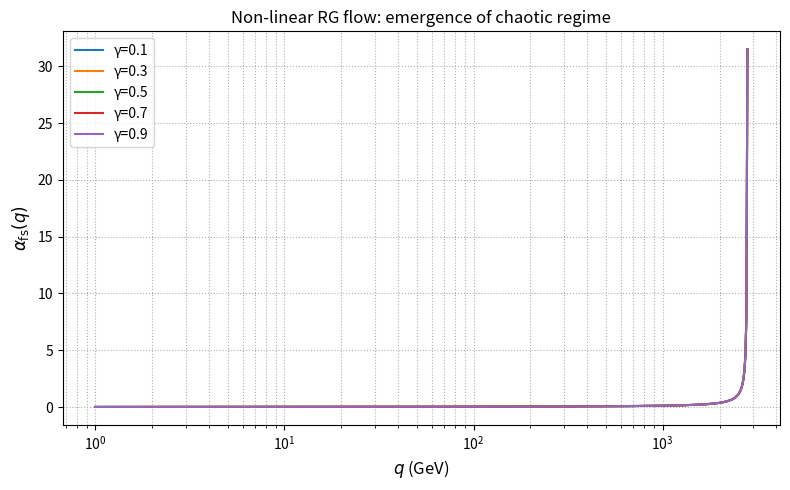

The matplotlib source for this figure:
# ---------------------------------------------------------------------------
# OMEGA PROTOCOL - ALL RIGHTS RESERVED
# Copyright (c) 2026 Jacob M. (jake.s.dev1991@gmail.com | 217-799-8720)
# Usage restricted to academic research and review only. No monetization.
# See LICENSE.txt for full terms.
# ---------------------------------------------------------------------------
import numpy as np
import matplotlib.pyplot as plt
from scipy.integrate import solve_ivp

# --- Non‑linear RG equation ---
def rg_nonlinear(lnq, alpha, beta0=2.0/(3*np.pi), gamma=0.5, alpha_crit=1.0):
    """
    dα/dln q = beta0 * α * (1 - α/alpha_crit) + gamma * α**2 * ln(q**2)
    """
    q2 = np.exp(2*lnq)          # q^2 = e^{2 ln q}
    log_term = np.log(q2)        # ln(q^2)
    dalpha_dlnq = (beta0 * alpha * (1 - alpha/alpha_crit)
                   + gamma * alpha**2 * log_term)
    return dalpha_dlnq

# --- Solve for a range of initial alphas ---
def evolve_alpha(alpha0, lnq_max=10, n_points=1000):
    lnq_span = (0, lnq_max)
    sol = solve_ivp(
        fun=lambda lnq, a: rg_nonlinear(lnq, a),
        t_span=lnq_span,
        y0=[alpha0],
        t_eval=np.linspace(*lnq_span, n_points),
        method='RK45',
        dense_output=True
    )
    return sol.t, sol.y[0]

# --- Scan gamma to find bifurcation ---
def scan_gamma(gammas, alpha0=0.01, lnq_max=10):
    results = {}
    for g in gammas:
        # patch the global gamma used in rg_nonlinear (quick & dirty)
        global _gamma
        _gamma = g
        # wrap rg_nonlinear to capture gamma
        def rg_wrapper(lnq, alpha, beta0=2.0/(3*np.pi), alpha_crit=1.0):
            return rg_nonlinear(lnq, alpha, beta0, _gamma, alpha_crit)
        lnq, alpha = evolve_alpha(alpha0, lnq_max)
        results[g] = (lnq, alpha)
    return results

# --- Plot the flow for several gammas ---
if __name__ == "__main__":
    gammas = [0.1, 0.3, 0.5, 0.7, 0.9]
    data = scan_gamma(gammas, alpha0=0.01, lnq_max=12)

    fig, ax = plt.subplots(figsize=(8,5))
    for g, (lnq, alpha) in data.items():
        ax.plot(np.exp(lnq), alpha, label=f"γ={g:.1f}")

    ax.set_xscale('log')
    ax.set_xlabel(r"$q$ (GeV)", fontsize=12)
    ax.set_ylabel(r"$\alpha_{\rm fs}(q)$", fontsize=12)
    ax.set_title("Non‑linear RG flow: emergence of chaotic regime")
    ax.legend()
    ax.grid(True, which='both', ls=':')
    plt.tight_layout()
    plt.savefig("chaotic_rg_flow.png", dpi=150)
    plt.show()
